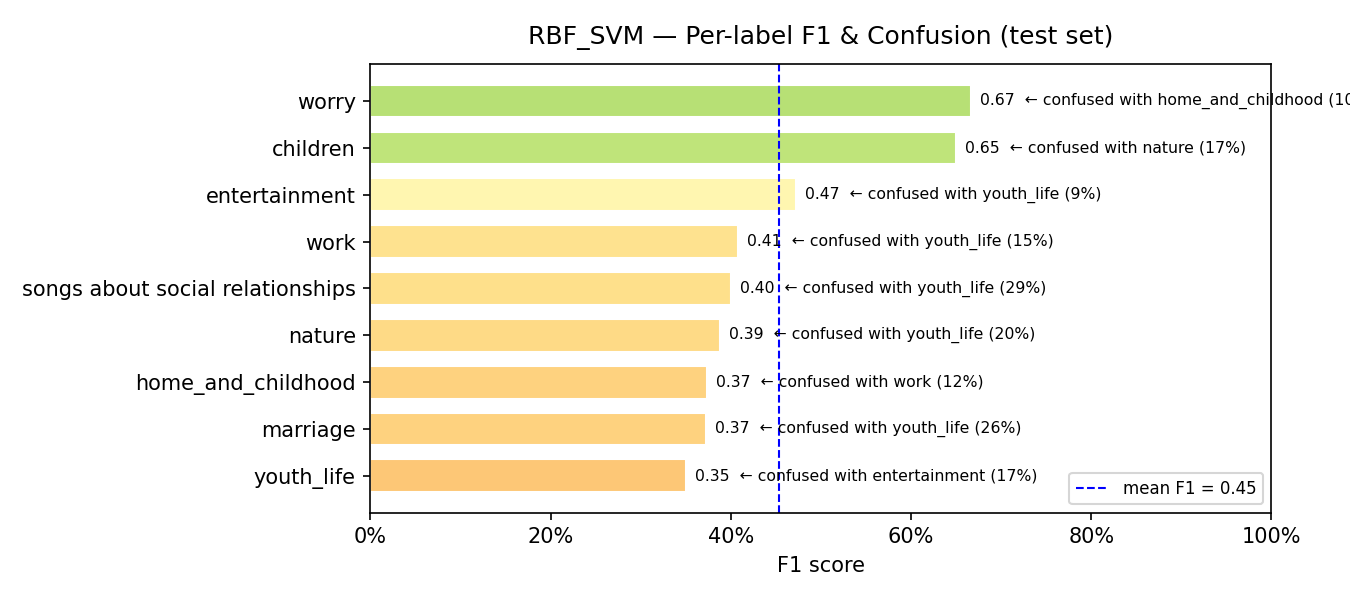

The table this chart was drawn from, first rows:
model, label, support, precision, recall, f1, confusion_rate, top_confused_with, top_confused_pct
RBF_SVM, youth_life, 143, 0.376, 0.3287, 0.3507, 0.6713, entertainment, 0.1678
RBF_SVM, marriage, 46, 0.3393, 0.413, 0.3725, 0.587, youth_life, 0.2609
RBF_SVM, home_and_childhood, 42, 0.3077, 0.4762, 0.3738, 0.5238, work, 0.119
RBF_SVM, nature, 76, 0.4483, 0.3421, 0.3881, 0.6579, youth_life, 0.1974
RBF_SVM, songs about social relationships, 80, 0.4, 0.4, 0.4, 0.6, youth_life, 0.2875
RBF_SVM, work, 80, 0.4306, 0.3875, 0.4079, 0.6125, youth_life, 0.15
RBF_SVM, entertainment, 106, 0.4636, 0.4811, 0.4722, 0.5189, youth_life, 0.0943
RBF_SVM, children, 36, 0.6098, 0.6944, 0.6494, 0.3056, nature, 0.1667
RBF_SVM, worry, 41, 0.6512, 0.6829, 0.6667, 0.3171, home_and_childhood, 0.0976
